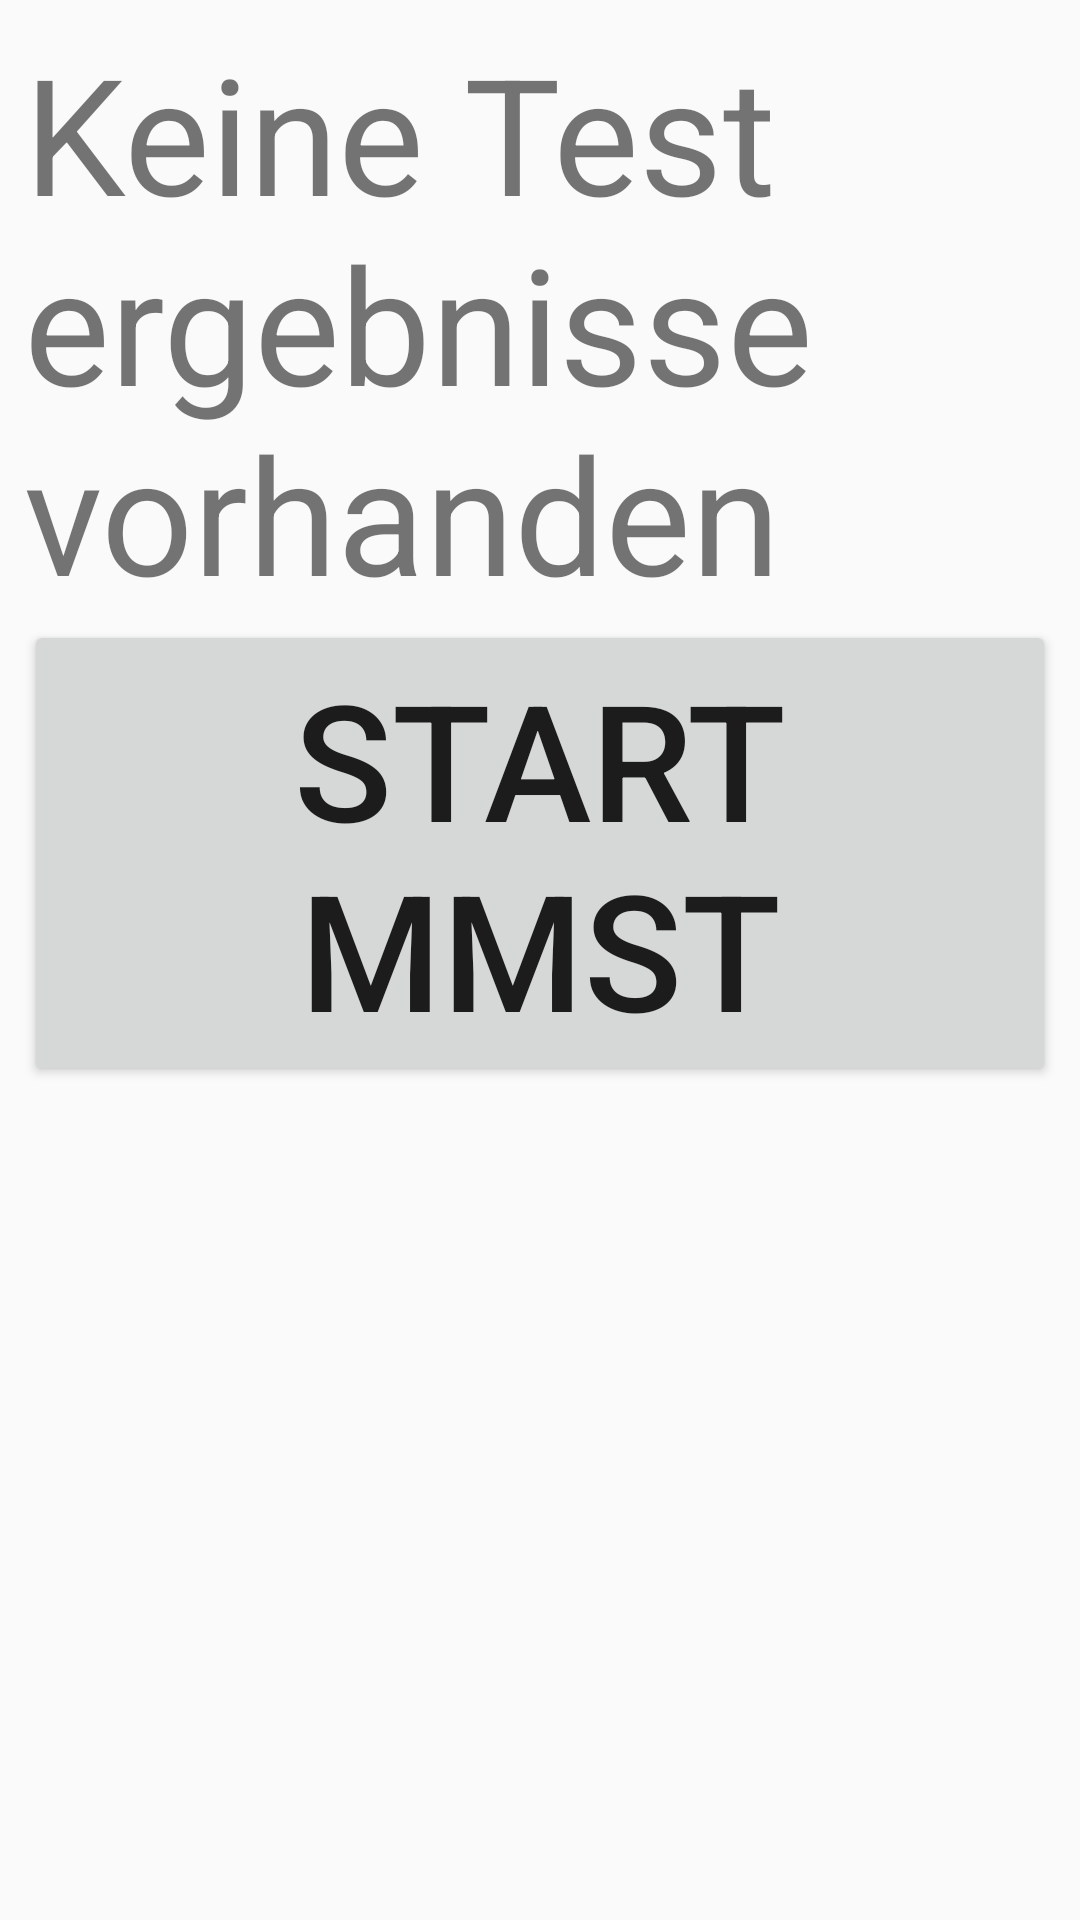

Write the Android layout XML for this screen, with the resource values it uses.
<!-- AndroidManifest.xml: activity theme AppTheme.NoActionBar -->
<!-- res/layout/activity_result_list.xml -->
<?xml version="1.0" encoding="utf-8"?>
<android.support.design.widget.CoordinatorLayout xmlns:android="http://schemas.android.com/apk/res/android"
    xmlns:app="http://schemas.android.com/apk/res-auto"
    xmlns:tools="http://schemas.android.com/tools"
    android:layout_width="match_parent"
    android:layout_height="match_parent"
    android:fitsSystemWindows="true"
    android:theme="@style/AppTheme"
    tools:context="hannemann.dementiatest.ResultListActivity">

    <android.support.design.widget.AppBarLayout
        android:id="@+id/app_bar"
        android:layout_width="match_parent"
        android:layout_height="@dimen/app_bar_height"
        android:fitsSystemWindows="true"
        android:theme="@style/AppTheme.AppBarOverlay">

        <android.support.design.widget.CollapsingToolbarLayout
            android:id="@+id/toolbar_layout"
            android:layout_width="match_parent"
            android:layout_height="match_parent"
            android:fitsSystemWindows="true"
            app:contentScrim="?attr/colorPrimary"
            app:layout_scrollFlags="scroll|exitUntilCollapsed">

            <android.support.v7.widget.Toolbar
                android:id="@+id/toolbar"
                android:layout_width="match_parent"
                android:layout_height="?attr/actionBarSize"
                app:layout_collapseMode="pin"
                app:popupTheme="@style/AppTheme.PopupOverlay" />

        </android.support.design.widget.CollapsingToolbarLayout>
    </android.support.design.widget.AppBarLayout>

    <include layout="@layout/content_result_list" />

    

</android.support.design.widget.CoordinatorLayout>
<!-- res/layout/content_result_list.xml (included above) -->
<?xml version="1.0" encoding="utf-8"?>
<android.support.constraint.ConstraintLayout xmlns:android="http://schemas.android.com/apk/res/android"
    xmlns:app="http://schemas.android.com/apk/res-auto"
    xmlns:tools="http://schemas.android.com/tools"
    android:layout_width="match_parent"
    android:layout_height="match_parent"
    android:windowSoftInputMode="adjustPan"
    app:layout_behavior="@string/appbar_scrolling_view_behavior">

    <LinearLayout
        android:id="@+id/empty_list_item"
        android:layout_width="0dp"
        android:layout_height="wrap_content"
        android:layout_marginEnd="8dp"
        android:layout_marginLeft="8dp"
        android:layout_marginRight="8dp"
        android:layout_marginStart="8dp"
        android:layout_marginTop="8dp"
        android:orientation="vertical"
        app:layout_constraintLeft_toLeftOf="parent"
        app:layout_constraintRight_toRightOf="parent"
        app:layout_constraintTop_toTopOf="parent"
        tools:layout_editor_absoluteY="8dp">

        <TextView
            android:id="@+id/emptyTxf"
            android:layout_width="wrap_content"
            android:layout_height="wrap_content"
            android:text="Keine Testergebnisse vorhanden"
            tools:layout_editor_absoluteX="8dp"
            tools:layout_editor_absoluteY="547dp"></TextView>

        <Button
            android:id="@+id/startMmseBtn"
            android:layout_width="wrap_content"
            android:layout_height="wrap_content"
            android:text="@string/start_MMSE"
            android:visibility="visible"
            tools:layout_editor_absoluteX="8dp"
            tools:layout_editor_absoluteY="8dp"></Button>

    </LinearLayout>

    <ExpandableListView
        android:id="@+id/resultList"
        android:layout_width="0dp"
        android:layout_height="0dp"
        android:layout_marginBottom="8dp"
        android:layout_marginEnd="8dp"
        android:layout_marginLeft="0dp"
        android:layout_marginRight="0dp"
        android:layout_marginStart="8dp"
        android:layout_marginTop="4dp"
        app:layout_constraintBottom_toBottomOf="parent"
        app:layout_constraintHorizontal_bias="0.0"
        app:layout_constraintLeft_toLeftOf="parent"
        app:layout_constraintRight_toRightOf="parent"
        app:layout_constraintTop_toTopOf="parent"
        app:layout_constraintVertical_bias="0.0" />

</android.support.constraint.ConstraintLayout>
<!-- resources referenced by this layout -->
<resources>
  <string name="start_MMSE">Start MMST</string>
  <style name="AppTheme" parent="Theme.AppCompat.Light.DarkActionBar">
          
          <item name="colorPrimary">@color/colorPrimary</item>
          <item name="colorPrimaryDark">@color/colorPrimaryDark</item>
          <item name="colorAccent">@color/colorAccent</item>
          <item name="android:textSize">54sp</item>
  
      </style>
  <style name="AppTheme.AppBarOverlay" parent="ThemeOverlay.AppCompat.Dark.ActionBar" />
  <style name="AppTheme.PopupOverlay" parent="ThemeOverlay.AppCompat.Light" />
  <style name="AppTheme.NoActionBar">
          <item name="windowActionBar">false</item>
          <item name="windowNoTitle">true</item>
      </style>
  <color name="colorPrimary">#3F51B5</color>
  <color name="colorPrimaryDark">#303F9F</color>
  <color name="colorAccent">#FF4081</color>
</resources>
